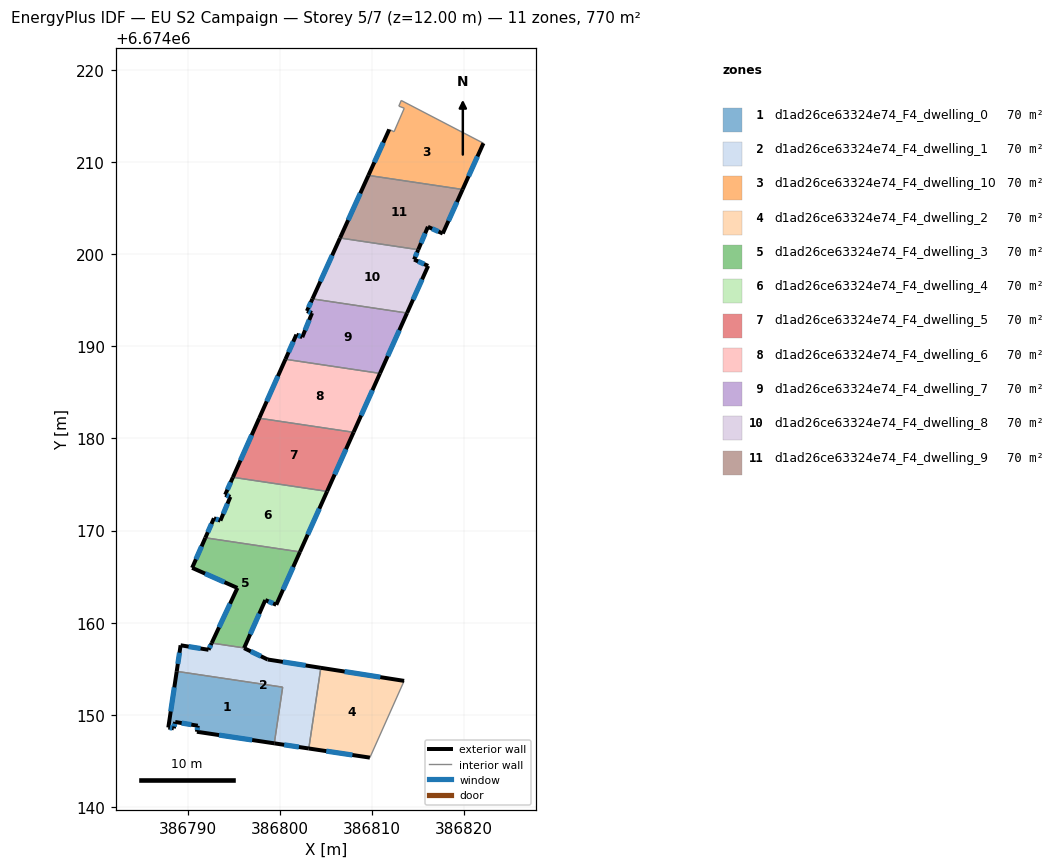
=== STOREY PLAN SPEC (per zone: floor XY polygon, exterior-wall plan segments, windows/doors) ===
zone 1: d1ad26ce63324e74_F4_dwelling_0  (70.0 m²)
  floor: (386800.29, 6674153.00) (386799.38, 6674146.90) (386790.98, 6674148.16) (386791.07, 6674148.82) (386788.62, 6674149.22) (386788.47, 6674148.54) (386787.87, 6674148.62) (386788.78, 6674154.72)
  exterior wall: (386790.98, 6674148.16) – (386799.38, 6674146.90)  [8.5 m]
    window: (386793.38, 6674147.80) – (386796.98, 6674147.26)  [4.7 m²]
  exterior wall: (386791.07, 6674148.82) – (386790.98, 6674148.16)  [0.7 m]
    window: (386791.04, 6674148.63) – (386791.00, 6674148.35)  [0.4 m²]
  exterior wall: (386788.62, 6674149.22) – (386791.07, 6674148.82)  [2.5 m]
    window: (386789.32, 6674149.10) – (386790.37, 6674148.93)  [1.4 m²]
  exterior wall: (386788.47, 6674148.54) – (386788.62, 6674149.22)  [0.7 m]
    window: (386788.51, 6674148.73) – (386788.58, 6674149.02)  [0.4 m²]
  exterior wall: (386787.87, 6674148.62) – (386788.47, 6674148.54)  [0.6 m]
    window: (386788.04, 6674148.60) – (386788.30, 6674148.56)  [0.3 m²]
  exterior wall: (386788.78, 6674154.72) – (386787.87, 6674148.62)  [6.2 m]
    window: (386788.52, 6674152.98) – (386788.13, 6674150.36)  [3.4 m²]
  interior walls: 2
zone 2: d1ad26ce63324e74_F4_dwelling_1  (70.0 m²)
  floor: (386804.43, 6674155.10) (386803.12, 6674146.34) (386799.38, 6674146.90) (386800.29, 6674153.00) (386788.78, 6674154.72) (386789.21, 6674157.55) (386792.24, 6674157.06) (386792.58, 6674157.79) (386796.11, 6674157.26) (386796.10, 6674157.24) (386798.66, 6674156.01)
  exterior wall: (386789.21, 6674157.55) – (386788.78, 6674154.72)  [2.9 m]
    window: (386789.09, 6674156.74) – (386788.91, 6674155.53)  [1.6 m²]
  exterior wall: (386792.24, 6674157.06) – (386789.21, 6674157.55)  [3.1 m]
    window: (386791.37, 6674157.20) – (386790.07, 6674157.41)  [1.7 m²]
  exterior wall: (386792.58, 6674157.79) – (386792.24, 6674157.06)  [0.8 m]
    window: (386792.48, 6674157.58) – (386792.34, 6674157.27)  [0.4 m²]
  exterior wall: (386796.10, 6674157.24) – (386796.11, 6674157.26)  [0.0 m]
  exterior wall: (386798.66, 6674156.01) – (386796.10, 6674157.24)  [2.8 m]
    window: (386797.93, 6674156.36) – (386796.83, 6674156.89)  [1.6 m²]
  exterior wall: (386804.43, 6674155.10) – (386798.66, 6674156.01)  [5.8 m]
    window: (386802.78, 6674155.36) – (386800.31, 6674155.75)  [3.2 m²]
  exterior wall: (386799.38, 6674146.90) – (386803.12, 6674146.34)  [3.8 m]
    window: (386800.45, 6674146.74) – (386802.05, 6674146.50)  [2.1 m²]
  interior walls: 4
zone 3: d1ad26ce63324e74_F4_dwelling_10  (70.0 m²)
  floor: (386822.08, 6674212.05) (386819.82, 6674207.04) (386809.60, 6674208.56) (386811.86, 6674213.55) (386812.38, 6674213.30) (386813.49, 6674215.86) (386812.90, 6674216.08) (386813.16, 6674216.70)
  exterior wall: (386819.82, 6674207.04) – (386822.08, 6674212.05)  [5.5 m]
    window: (386820.47, 6674208.47) – (386821.44, 6674210.62)  [3.0 m²]
  exterior wall: (386811.86, 6674213.55) – (386809.60, 6674208.56)  [5.5 m]
    window: (386811.21, 6674212.13) – (386810.24, 6674209.99)  [3.0 m²]
  interior walls: 6
zone 4: d1ad26ce63324e74_F4_dwelling_2  (70.0 m²)
  floor: (386813.47, 6674153.68) (386809.76, 6674145.35) (386803.12, 6674146.34) (386804.43, 6674155.10)
  exterior wall: (386813.47, 6674153.68) – (386804.43, 6674155.10)  [9.2 m]
    window: (386810.89, 6674154.09) – (386807.01, 6674154.70)  [5.0 m²]
  exterior wall: (386803.12, 6674146.34) – (386809.76, 6674145.35)  [6.7 m]
    window: (386805.02, 6674146.06) – (386807.86, 6674145.64)  [3.7 m²]
  interior walls: 2
zone 5: d1ad26ce63324e74_F4_dwelling_3  (70.0 m²)
  floor: (386802.16, 6674167.69) (386799.59, 6674161.95) (386798.40, 6674162.46) (386796.11, 6674157.26) (386792.58, 6674157.79) (386795.38, 6674163.77) (386790.46, 6674165.96) (386791.89, 6674169.22)
  exterior wall: (386795.38, 6674163.77) – (386792.58, 6674157.79)  [6.6 m]
    window: (386794.58, 6674162.06) – (386793.38, 6674159.50)  [3.6 m²]
  exterior wall: (386790.46, 6674165.96) – (386795.38, 6674163.77)  [5.4 m]
    window: (386791.86, 6674165.33) – (386793.97, 6674164.40)  [3.0 m²]
  exterior wall: (386791.89, 6674169.22) – (386790.46, 6674165.96)  [3.6 m]
    window: (386791.48, 6674168.29) – (386790.87, 6674166.89)  [2.0 m²]
  exterior wall: (386799.59, 6674161.95) – (386802.16, 6674167.69)  [6.3 m]
    window: (386800.33, 6674163.59) – (386801.43, 6674166.05)  [3.5 m²]
  exterior wall: (386798.40, 6674162.46) – (386799.59, 6674161.95)  [1.3 m]
    window: (386798.74, 6674162.31) – (386799.25, 6674162.09)  [0.7 m²]
  exterior wall: (386796.11, 6674157.26) – (386798.40, 6674162.46)  [5.7 m]
    window: (386796.76, 6674158.75) – (386797.75, 6674160.97)  [3.1 m²]
  interior walls: 2
zone 6: d1ad26ce63324e74_F4_dwelling_4  (70.0 m²)
  floor: (386805.11, 6674174.26) (386802.16, 6674167.69) (386791.89, 6674169.22) (386792.82, 6674171.33) (386793.53, 6674171.08) (386794.61, 6674173.66) (386794.05, 6674173.90) (386794.89, 6674175.79)
  exterior wall: (386793.53, 6674171.08) – (386792.82, 6674171.33)  [0.7 m]
    window: (386793.33, 6674171.15) – (386793.02, 6674171.26)  [0.4 m²]
  exterior wall: (386794.61, 6674173.66) – (386793.53, 6674171.08)  [2.8 m]
    window: (386794.30, 6674172.92) – (386793.84, 6674171.82)  [1.5 m²]
  exterior wall: (386794.05, 6674173.90) – (386794.61, 6674173.66)  [0.6 m]
    window: (386794.21, 6674173.83) – (386794.45, 6674173.73)  [0.3 m²]
  exterior wall: (386794.89, 6674175.79) – (386794.05, 6674173.90)  [2.1 m]
    window: (386794.65, 6674175.25) – (386794.29, 6674174.44)  [1.1 m²]
  exterior wall: (386802.16, 6674167.69) – (386805.11, 6674174.26)  [7.2 m]
    window: (386803.01, 6674169.56) – (386804.27, 6674172.38)  [4.0 m²]
  exterior wall: (386792.82, 6674171.33) – (386791.89, 6674169.22)  [2.3 m]
    window: (386792.56, 6674170.73) – (386792.16, 6674169.82)  [1.3 m²]
  interior walls: 2
zone 7: d1ad26ce63324e74_F4_dwelling_5  (70.0 m²)
  floor: (386807.98, 6674180.67) (386805.11, 6674174.26) (386794.89, 6674175.79) (386797.74, 6674182.20)
  exterior wall: (386805.11, 6674174.26) – (386807.98, 6674180.67)  [7.0 m]
    window: (386805.93, 6674176.09) – (386807.16, 6674178.84)  [3.9 m²]
  exterior wall: (386797.74, 6674182.20) – (386794.89, 6674175.79)  [7.0 m]
    window: (386796.92, 6674180.37) – (386795.70, 6674177.62)  [3.9 m²]
  interior walls: 2
zone 8: d1ad26ce63324e74_F4_dwelling_6  (70.0 m²)
  floor: (386810.85, 6674187.07) (386807.98, 6674180.67) (386797.74, 6674182.20) (386800.59, 6674188.60)
  exterior wall: (386807.98, 6674180.67) – (386810.85, 6674187.07)  [7.0 m]
    window: (386808.80, 6674182.50) – (386810.03, 6674185.24)  [3.9 m²]
  exterior wall: (386800.59, 6674188.60) – (386797.74, 6674182.20)  [7.0 m]
    window: (386799.77, 6674186.77) – (386798.55, 6674184.03)  [3.9 m²]
  interior walls: 2
zone 9: d1ad26ce63324e74_F4_dwelling_7  (70.0 m²)
  floor: (386813.79, 6674193.62) (386810.85, 6674187.07) (386800.59, 6674188.60) (386801.78, 6674191.28) (386802.42, 6674191.00) (386803.47, 6674193.62) (386802.92, 6674193.84) (386803.52, 6674195.15)
  exterior wall: (386802.42, 6674191.00) – (386801.78, 6674191.28)  [0.7 m]
    window: (386802.23, 6674191.08) – (386801.96, 6674191.20)  [0.4 m²]
  exterior wall: (386803.47, 6674193.62) – (386802.42, 6674191.00)  [2.8 m]
    window: (386803.17, 6674192.87) – (386802.72, 6674191.75)  [1.6 m²]
  exterior wall: (386802.92, 6674193.84) – (386803.47, 6674193.62)  [0.6 m]
    window: (386803.08, 6674193.78) – (386803.32, 6674193.68)  [0.3 m²]
  exterior wall: (386803.52, 6674195.15) – (386802.92, 6674193.84)  [1.4 m]
    window: (386803.35, 6674194.78) – (386803.09, 6674194.21)  [0.8 m²]
  exterior wall: (386810.85, 6674187.07) – (386813.79, 6674193.62)  [7.2 m]
    window: (386811.69, 6674188.94) – (386812.95, 6674191.75)  [4.0 m²]
  exterior wall: (386801.78, 6674191.28) – (386800.59, 6674188.60)  [2.9 m]
    window: (386801.44, 6674190.51) – (386800.93, 6674189.36)  [1.6 m²]
  interior walls: 2
zone 10: d1ad26ce63324e74_F4_dwelling_8  (70.0 m²)
  floor: (386815.01, 6674200.50) (386814.56, 6674199.42) (386816.08, 6674198.74) (386813.79, 6674193.62) (386803.52, 6674195.15) (386806.52, 6674201.76)
  exterior wall: (386806.52, 6674201.76) – (386803.52, 6674195.15)  [7.3 m]
    window: (386805.66, 6674199.88) – (386804.38, 6674197.04)  [4.0 m²]
  exterior wall: (386814.56, 6674199.42) – (386815.01, 6674200.50)  [1.2 m]
    window: (386814.69, 6674199.73) – (386814.88, 6674200.19)  [0.6 m²]
  exterior wall: (386816.08, 6674198.74) – (386814.56, 6674199.42)  [1.7 m]
    window: (386815.65, 6674198.93) – (386814.99, 6674199.23)  [0.9 m²]
  exterior wall: (386813.79, 6674193.62) – (386816.08, 6674198.74)  [5.6 m]
    window: (386814.44, 6674195.08) – (386815.43, 6674197.27)  [3.1 m²]
  interior walls: 2
zone 11: d1ad26ce63324e74_F4_dwelling_9  (70.0 m²)
  floor: (386819.82, 6674207.04) (386817.67, 6674202.25) (386816.06, 6674202.98) (386815.01, 6674200.50) (386806.52, 6674201.76) (386809.60, 6674208.56)
  exterior wall: (386809.60, 6674208.56) – (386806.52, 6674201.76)  [7.5 m]
    window: (386808.72, 6674206.62) – (386807.40, 6674203.71)  [4.1 m²]
  exterior wall: (386817.67, 6674202.25) – (386819.82, 6674207.04)  [5.2 m]
    window: (386818.28, 6674203.62) – (386819.21, 6674205.67)  [2.9 m²]
  exterior wall: (386816.06, 6674202.98) – (386817.67, 6674202.25)  [1.8 m]
    window: (386816.52, 6674202.77) – (386817.21, 6674202.46)  [1.0 m²]
  exterior wall: (386815.01, 6674200.50) – (386816.06, 6674202.98)  [2.7 m]
    window: (386815.31, 6674201.21) – (386815.76, 6674202.27)  [1.5 m²]
  interior walls: 2

=== DERIVED (storey summary) ===
Building: EU S2 Campaign
Storey: 5 of 7  (floor level z = 12.00 m)
Storey gross floor area: 770.0 m²
Zones on this storey: 11
  - d1ad26ce63324e74_F4_dwelling_0: floor 70.0 m²; exterior wall 19.1 m (57.3 m²); 6 window(s) 10.5 m²; WWR 18.4%
  - d1ad26ce63324e74_F4_dwelling_1: floor 70.0 m²; exterior wall 19.2 m (57.7 m²); 6 window(s) 10.6 m²; WWR 18.3%
  - d1ad26ce63324e74_F4_dwelling_10: floor 70.0 m²; exterior wall 11.0 m (33.0 m²); 2 window(s) 6.1 m²; WWR 18.4%
  - d1ad26ce63324e74_F4_dwelling_2: floor 70.0 m²; exterior wall 15.9 m (47.6 m²); 2 window(s) 8.7 m²; WWR 18.4%
  - d1ad26ce63324e74_F4_dwelling_3: floor 70.0 m²; exterior wall 28.8 m (86.4 m²); 6 window(s) 15.9 m²; WWR 18.4%
  - d1ad26ce63324e74_F4_dwelling_4: floor 70.0 m²; exterior wall 15.7 m (47.2 m²); 6 window(s) 8.7 m²; WWR 18.4%
  - d1ad26ce63324e74_F4_dwelling_5: floor 70.0 m²; exterior wall 14.0 m (42.1 m²); 2 window(s) 7.7 m²; WWR 18.4%
  - d1ad26ce63324e74_F4_dwelling_6: floor 70.0 m²; exterior wall 14.0 m (42.1 m²); 2 window(s) 7.7 m²; WWR 18.4%
  - d1ad26ce63324e74_F4_dwelling_7: floor 70.0 m²; exterior wall 15.7 m (47.0 m²); 6 window(s) 8.6 m²; WWR 18.4%
  - d1ad26ce63324e74_F4_dwelling_8: floor 70.0 m²; exterior wall 15.7 m (47.1 m²); 4 window(s) 8.7 m²; WWR 18.4%
  - d1ad26ce63324e74_F4_dwelling_9: floor 70.0 m²; exterior wall 17.2 m (51.5 m²); 4 window(s) 9.5 m²; WWR 18.4%
Zone adjacency (shared interzone walls):
  - d1ad26ce63324e74_F4_dwelling_0 ↔ d1ad26ce63324e74_F4_dwelling_1
  - d1ad26ce63324e74_F4_dwelling_1 ↔ d1ad26ce63324e74_F4_dwelling_2
  - d1ad26ce63324e74_F4_dwelling_1 ↔ d1ad26ce63324e74_F4_dwelling_3
  - d1ad26ce63324e74_F4_dwelling_10 ↔ d1ad26ce63324e74_F4_dwelling_9
  - d1ad26ce63324e74_F4_dwelling_3 ↔ d1ad26ce63324e74_F4_dwelling_4
  - d1ad26ce63324e74_F4_dwelling_4 ↔ d1ad26ce63324e74_F4_dwelling_5
  - d1ad26ce63324e74_F4_dwelling_5 ↔ d1ad26ce63324e74_F4_dwelling_6
  - d1ad26ce63324e74_F4_dwelling_6 ↔ d1ad26ce63324e74_F4_dwelling_7
  - d1ad26ce63324e74_F4_dwelling_7 ↔ d1ad26ce63324e74_F4_dwelling_8
  - d1ad26ce63324e74_F4_dwelling_8 ↔ d1ad26ce63324e74_F4_dwelling_9